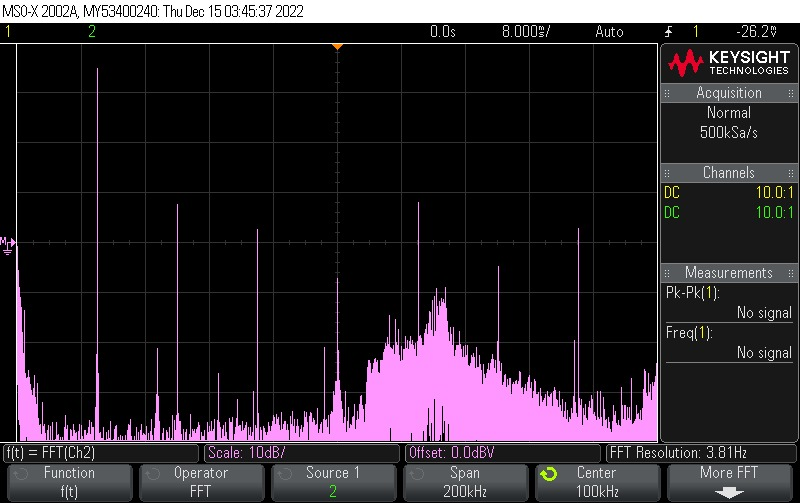

Source data for this figure (header and first rows):
x-axis, F1
Hertz, dBV
+0E+00, -31.81702E+00
+100E+00, -15.46240E+00
+200E+00, -4.03005E+00
+300E+00, -6.79713E+00
+400E+00, -2.26070E+00
+500E+00, -18.80617E+00
+600E+00, -6.40725E+00
+700E+00, -22.07177E+00
+800E+00, -3.53279E+00
+900E+00, -12.25390E+00
+1.000E+03, -12.40847E+00
+1.100E+03, -15.92018E+00
+1.200E+03, -10.58029E+00
+1.300E+03, -8.98945E+00
+1.400E+03, -3.89242E+00
+1.500E+03, -8.97149E+00
+1.600E+03, -18.83939E+00
+1.700E+03, -16.86389E+00
+1.800E+03, -19.66736E+00
+1.900E+03, -20.69561E+00
+2.000E+03, -22.28529E+00
+2.100E+03, -28.37720E+00
+2.200E+03, -29.94018E+00
+2.300E+03, -29.46027E+00
+2.400E+03, -28.13957E+00
+2.500E+03, -25.70627E+00
+2.600E+03, -22.11011E+00
+2.700E+03, -33.75654E+00
+2.800E+03, -33.22273E+00
+2.900E+03, -29.84357E+00
+3.000E+03, -29.71992E+00
+3.100E+03, -36.65516E+00
+3.200E+03, -35.76642E+00
+3.300E+03, -33.53324E+00
+3.400E+03, -35.01462E+00
+3.500E+03, -39.07839E+00
+3.600E+03, -28.94881E+00
+3.700E+03, -39.68689E+00
+3.800E+03, -39.24298E+00
+3.900E+03, -34.28095E+00
+4.000E+03, -39.59689E+00
+4.100E+03, -32.89214E+00
+4.200E+03, -36.99478E+00
+4.300E+03, -38.08585E+00
+4.400E+03, -36.96438E+00
+4.500E+03, -30.62754E+00
+4.600E+03, -38.44677E+00
+4.700E+03, -39.68689E+00
+4.800E+03, -39.68689E+00
+4.900E+03, -39.68689E+00
+5.000E+03, -39.37312E+00
+5.100E+03, -39.68689E+00
+5.200E+03, -38.43370E+00
+5.300E+03, -39.68689E+00
+5.400E+03, -33.88623E+00
+5.500E+03, -39.68689E+00
+5.600E+03, -36.53310E+00
+5.700E+03, -33.78649E+00
+5.800E+03, -32.97824E+00
... 1,941 more rows
